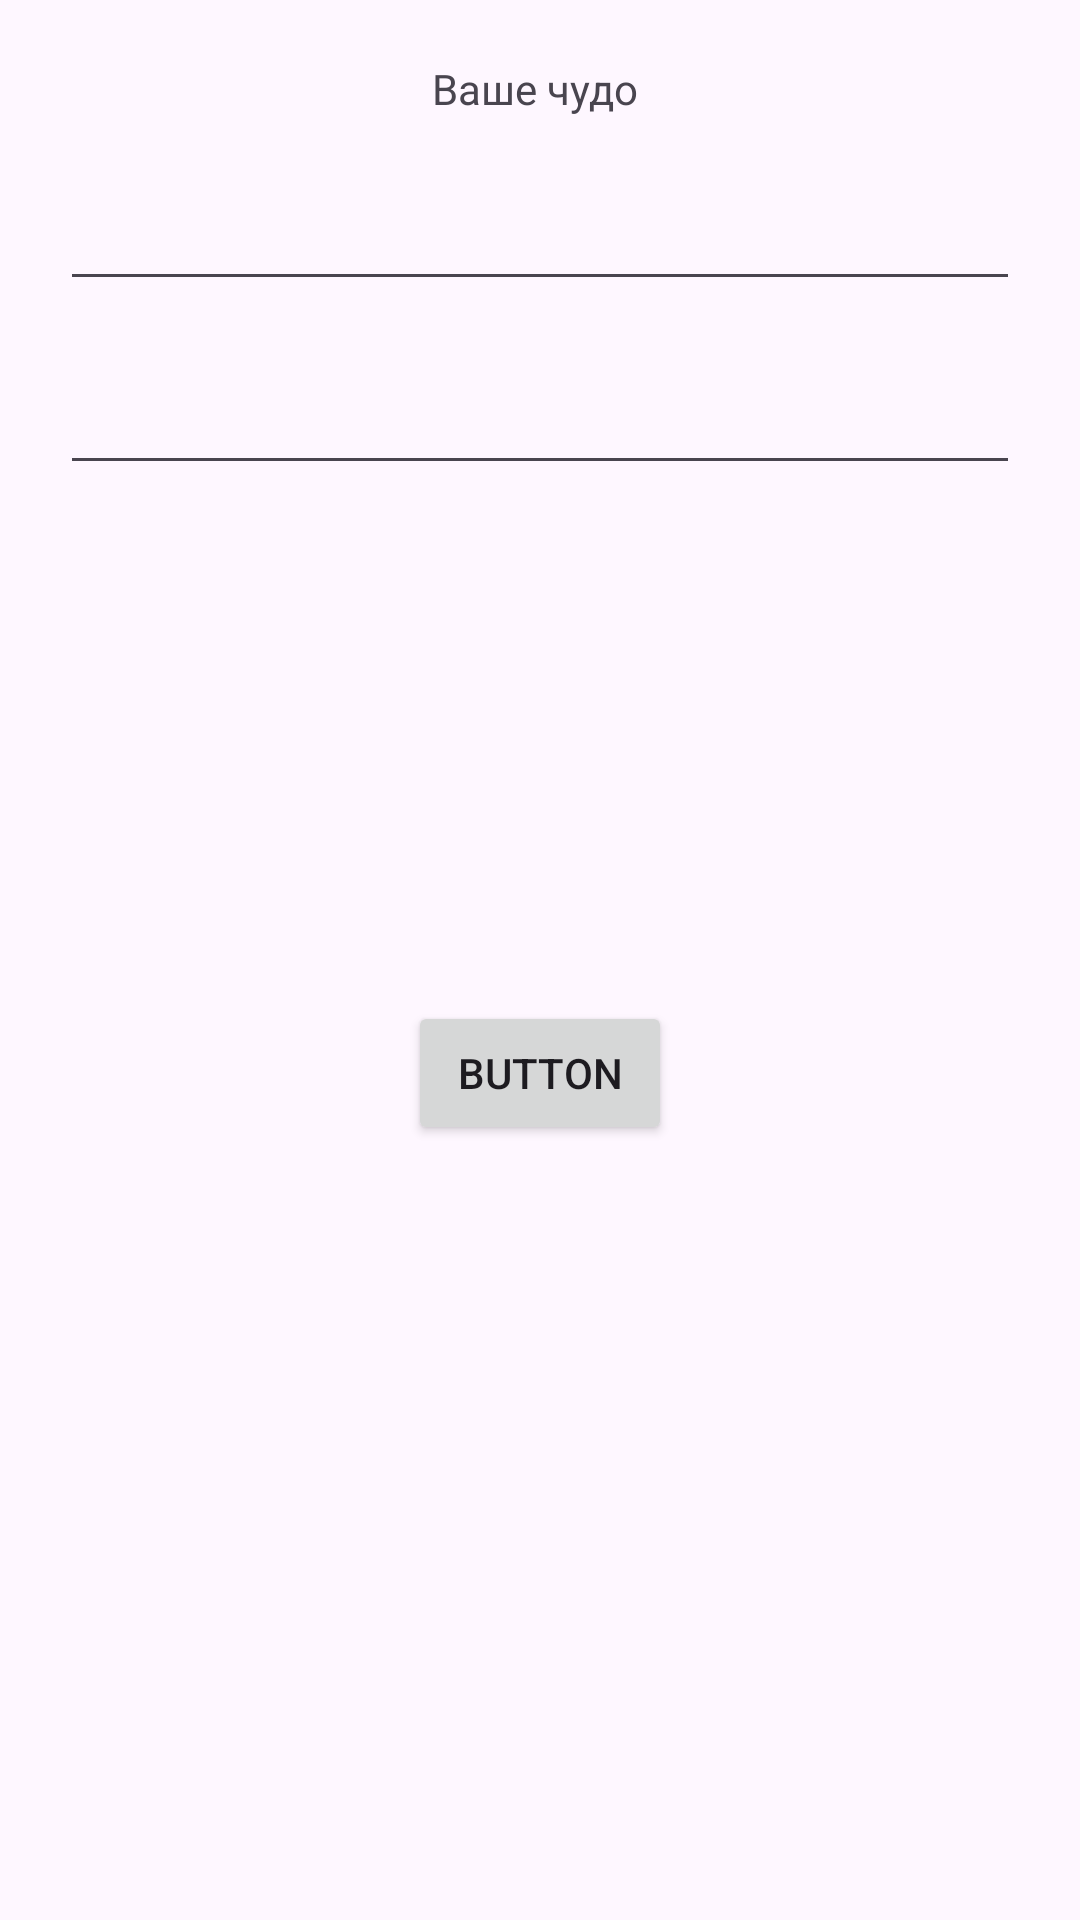

Android layout source for this screen:
<!-- AndroidManifest.xml: application theme Theme.TinerPets -->
<!-- res/layout/fragment_profile.xml -->
<?xml version="1.0" encoding="utf-8"?>
<FrameLayout xmlns:android="http://schemas.android.com/apk/res/android"
    xmlns:app="http://schemas.android.com/apk/res-auto"
    xmlns:tools="http://schemas.android.com/tools"
    android:layout_width="match_parent"
    android:layout_height="match_parent"
    tools:context=".fragmentsNavMenu.ProfileFragment">

    <RelativeLayout
        android:layout_width="match_parent"
        android:layout_height="match_parent">
        
        <TextView
            android:id="@+id/profile_text"
            android:layout_width="wrap_content"
            android:layout_height="wrap_content"
            android:layout_centerHorizontal="true"

            android:layout_marginTop="20dp"
            android:text="Ваше чудо " />





        <EditText
            android:id="@+id/editTextPetName"
            android:layout_width="wrap_content"
            android:layout_height="wrap_content"
            android:layout_below="@+id/profile_text"

            android:layout_alignParentStart="true"
            android:layout_alignParentEnd="true"
            android:layout_marginLeft="20dp"
            android:layout_marginTop="20dp"
            android:layout_marginRight="20dp"
            android:ems="10"
            android:inputType="text" />

        <EditText
            android:id="@+id/editTextTextPetDescription"
            android:layout_width="wrap_content"
            android:layout_height="wrap_content"
            android:layout_below="@+id/editTextPetName"

            android:layout_alignParentStart="true"
            android:layout_alignParentEnd="true"
            android:layout_marginLeft="20dp"
            android:layout_marginTop="20dp"
            android:layout_marginRight="20dp"
            android:ems="10"
            android:gravity="start|top"
            android:inputType="textMultiLine" />

        <Button
            android:id="@+id/buttonCreatePet"
            android:layout_width="wrap_content"
            android:layout_height="wrap_content"
            android:layout_below="@+id/editTextTextPetDescription"
            android:layout_centerHorizontal="true"
            android:layout_marginTop="172dp"
            android:text="Button" />


    </RelativeLayout>
</FrameLayout>
<!-- resources referenced by this layout -->
<resources>
  <style name="Theme.TinerPets" parent="Base.Theme.TinerPets" />
  <style name="Base.Theme.TinerPets" parent="Theme.Material3.DayNight.NoActionBar">
          
          
      </style>
</resources>
